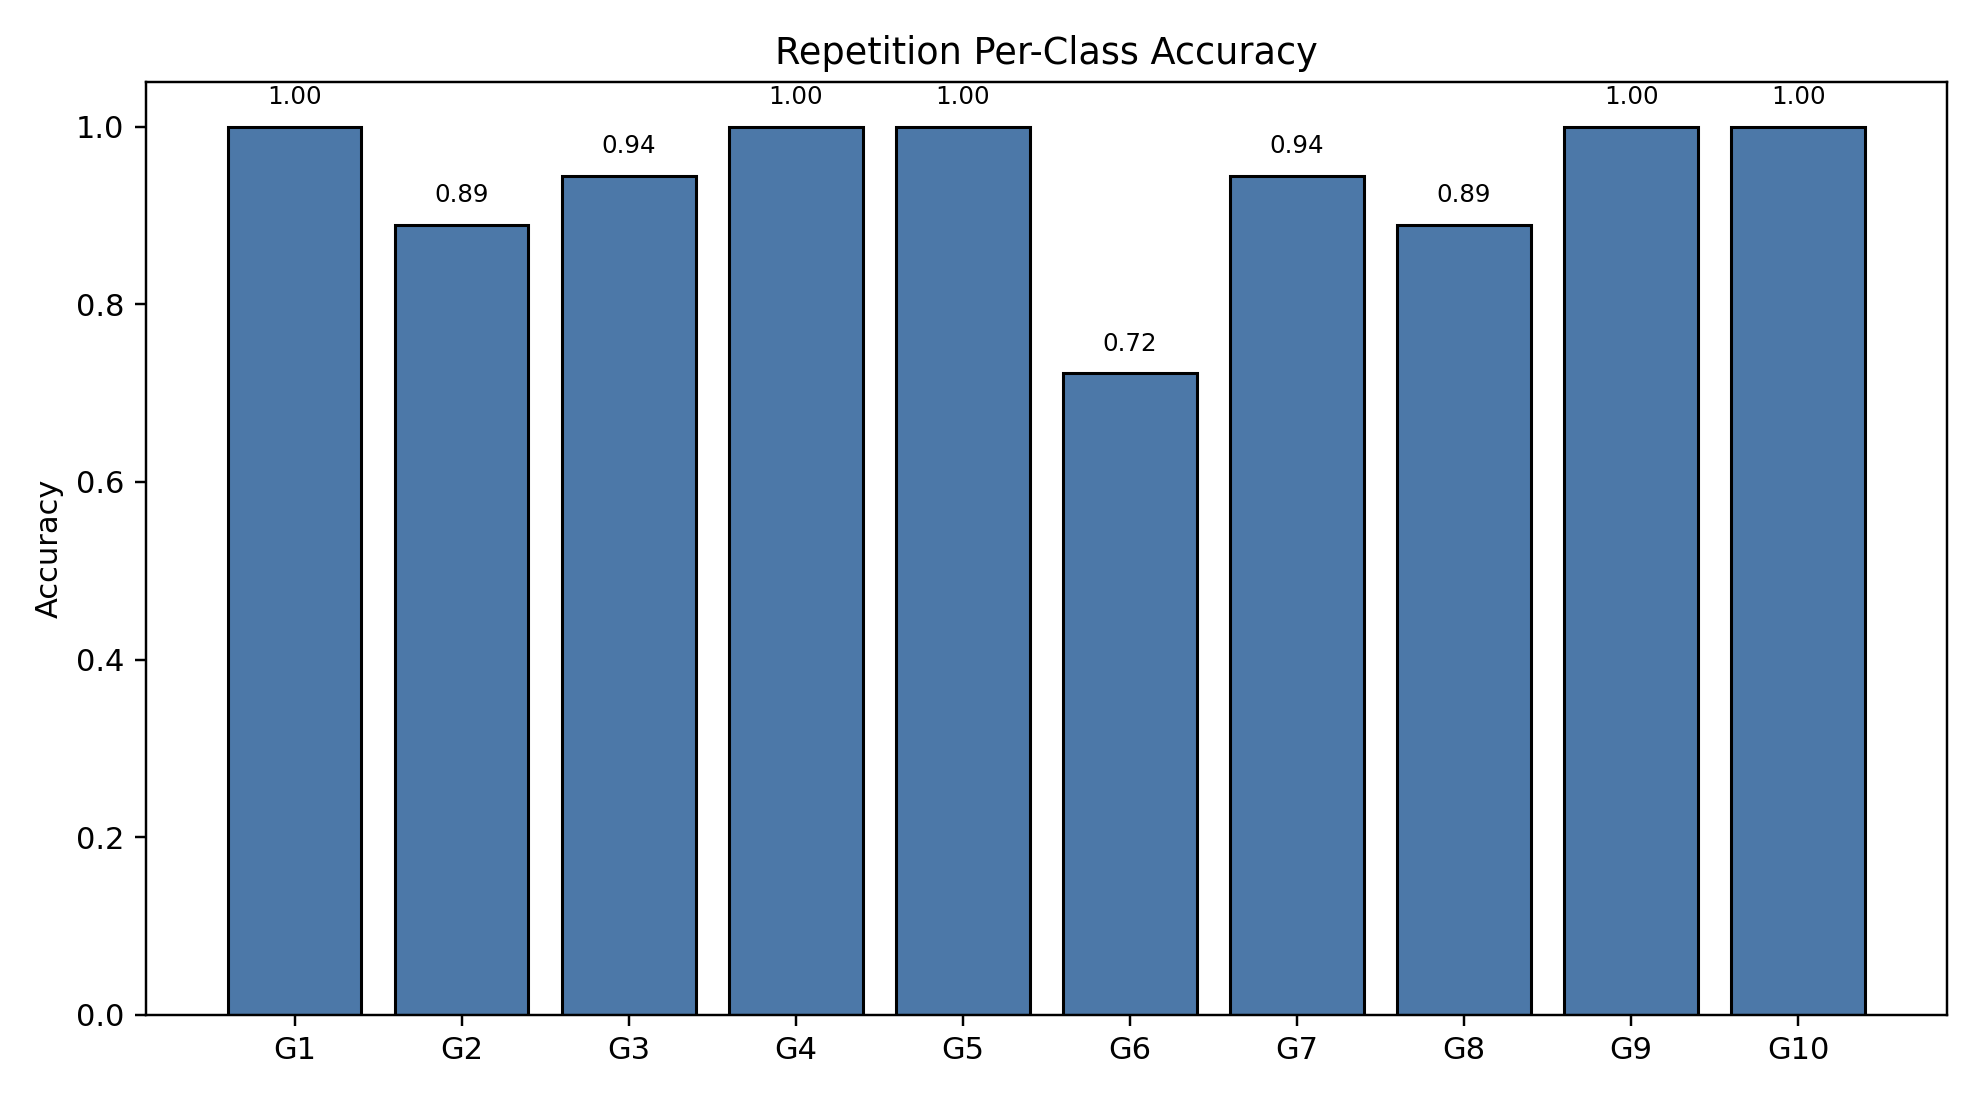

Data behind this chart, as committed beside it:
class_index, gesture_id, support, correct, accuracy
0, 1, 18, 18, 1.0
1, 2, 18, 16, 0.8889
2, 3, 18, 17, 0.9444
3, 4, 18, 18, 1.0
4, 5, 18, 18, 1.0
5, 6, 18, 13, 0.7222
6, 7, 18, 17, 0.9444
7, 8, 18, 16, 0.8889
8, 9, 18, 18, 1.0
9, 10, 18, 18, 1.0
